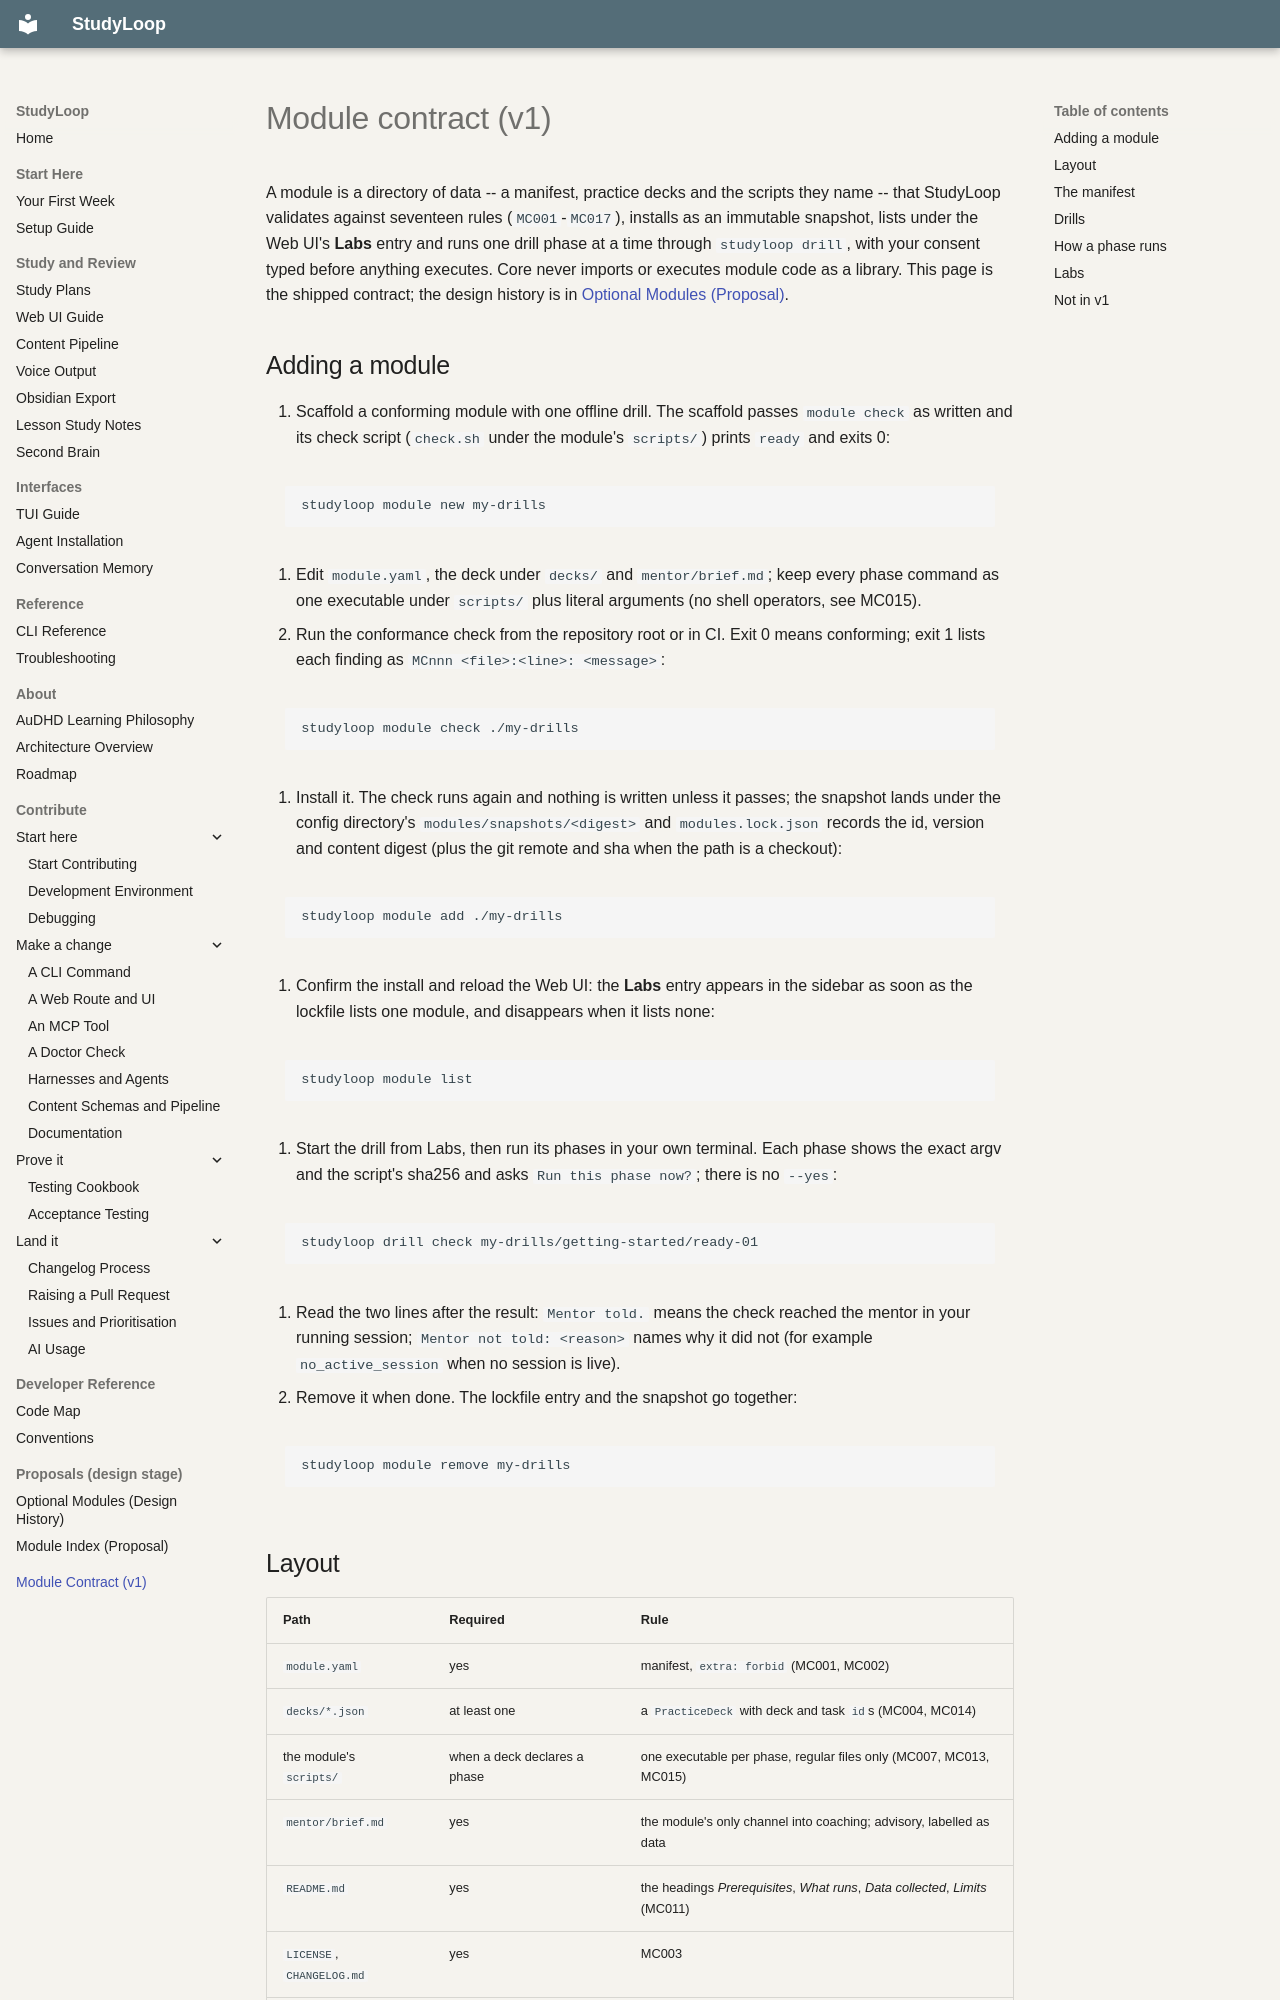

repository: NetDevAutomate/StudyLoop · page: module-contract/index.html · generator: mkdocs

# Module contract (v1)

A module is a directory of data -- a manifest, practice decks and the scripts they name --
that StudyLoop validates against seventeen rules (`MC001`-`MC017`), installs as an immutable
snapshot, lists under the Web UI's **Labs** entry and runs one drill phase at a time through
`studyloop drill`, with your consent typed before anything executes. Core never imports or
executes module code as a library. This page is the shipped contract; the design history is in
[Optional Modules (Proposal)](contributor-modules.md).

## Adding a module

1. Scaffold a conforming module with one offline drill. The scaffold passes `module check` as
   written and its check script (`check.sh` under the module's `scripts/`) prints `ready` and exits 0:

```bash
studyloop module new my-drills
```

2. Edit `module.yaml`, the deck under `decks/` and `mentor/brief.md`; keep every phase command as
   one executable under `scripts/` plus literal arguments (no shell operators, see MC015).
3. Run the conformance check from the repository root or in CI. Exit 0 means conforming; exit 1
   lists each finding as `MCnnn <file>:<line>: <message>`:

```bash
studyloop module check ./my-drills
```

4. Install it. The check runs again and nothing is written unless it passes; the snapshot lands
   under the config directory's `modules/snapshots/<digest>` and `modules.lock.json` records the
   id, version and content digest (plus the git remote and sha when the path is a checkout):

```bash
studyloop module add ./my-drills
```

5. Confirm the install and reload the Web UI: the **Labs** entry appears in the sidebar as soon
   as the lockfile lists one module, and disappears when it lists none:

```bash
studyloop module list
```

6. Start the drill from Labs, then run its phases in your own terminal. Each phase shows the
   exact argv and the script's sha256 and asks `Run this phase now?`; there is no `--yes`:

```bash
studyloop drill check my-drills/getting-started/ready-01
```

7. Read the two lines after the result: `Mentor told.` means the check reached the mentor in
   your running session; `Mentor not told: <reason>` names why it did not (for example
   `no_active_session` when no session is live).
8. Remove it when done. The lockfile entry and the snapshot go together:

```bash
studyloop module remove my-drills
```

## Layout

| Path | Required | Rule |
| --- | --- | --- |
| `module.yaml` | yes | manifest, `extra: forbid` (MC001, MC002) |
| `decks/*.json` | at least one | a `PracticeDeck` with deck and task `id`s (MC004, MC014) |
| the module's `scripts/` | when a deck declares a phase | one executable per phase, regular files only (MC007, MC013, MC015) |
| `mentor/brief.md` | yes | the module's only channel into coaching; advisory, labelled as data |
| `README.md` | yes | the headings *Prerequisites*, *What runs*, *Data collected*, *Limits* (MC011) |
| `LICENSE`, `CHANGELOG.md` | yes | MC003 |
| `tests/check.sh` | recommended | the module's own offline test; the scaffold writes one |

No `pyproject.toml`, `package.json`, `setup.py`, entry points or `*.py` anywhere (MC012).
